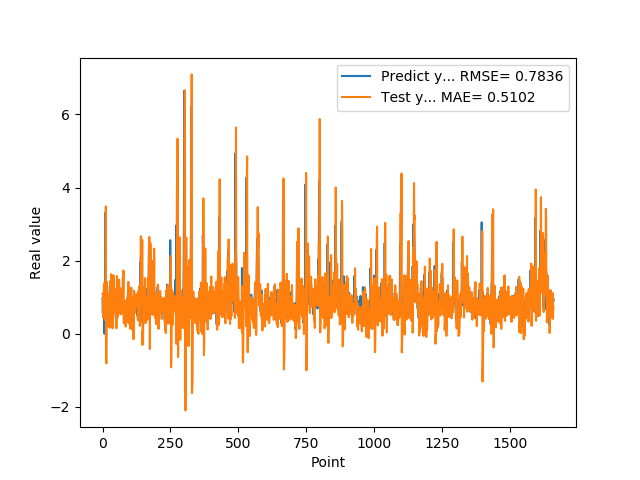

Data behind this chart, as committed beside it:
9.743152856830000763e-01, 1.098041924574897799e+00
5.654720067979999154e-01, 1.101019763226352310e+00
7.307389974590000614e-01, 1.063385370389345219e+00
1.074290990829999792e+00, 4.446422850139587490e-01
9.521890282630000035e-01, 8.234290553569334481e-01
9.879170060160000766e-01, 1.321475408755518499e+00
1.011654973029999960e+00, 1.097908180321129246e+00
0.000000000000000000e+00, 1.137485765558475581e+00
7.643579840659999736e-01, 1.414537496183691845e+00
7.788103222849999119e-01, 3.801512529088416081e-01
3.306220054629999794e+00, 7.631039145415761116e-01
1.055441975589999970e+00, 1.075801463299149274e+00
7.543110251430000801e-01, 3.483439244499549226e+00
7.915459871289999283e-01, -5.283064189943266209e-01
1.409499049189999909e+00, -8.107749759327369521e-01
8.875439763070001042e-01, -6.543623597179605567e-02
6.401469707490000660e-01, 1.417275683860362623e+00
5.082880258560000808e-01, 5.032357182983833166e-01
8.640019893649999450e-01, 1.830683906760150470e-01
5.725920200349999822e-01, 3.134893101193352294e-01
8.469420075419999971e-01, 9.787989140077720807e-01
9.181020259860001032e-01, 6.042122301179202459e-01
7.976629734039999420e-01, 1.021207037708962595e+00
9.608020186419998776e-01, 1.041395699102821037e+00
9.555831551549999192e-01, 8.708650112965812262e-01
3.470349907879999862e-01, 1.116645327276929889e+00
9.546210169789999256e-01, 9.452005871303447160e-01
1.293938040730000072e+00, 1.624674937692003052e-01
5.251880288119999962e-01, 1.205045276905458707e+00
4.773890078070000542e-01, 1.447847458751534200e+00
1.275226235389999907e+00, 2.045499493880839625e-01
8.723750114439999814e-01, 4.471455004640977893e-01
8.355640172959999390e-01, 1.629474202284264983e+00
7.321749925609999377e-01, 9.180684809526167278e-01
7.640249729160000225e-01, 8.689571753818893241e-01
4.072830080990000323e-01, 7.604385830796683843e-01
4.752210080619999610e-01, 6.921098100333004099e-01
8.781340122220000488e-01, 1.498802234325684601e-01
7.414129972460000717e-01, 4.486090332252121726e-01
1.258002042770000051e+00, 1.021938123647793129e+00
1.069700956339999953e+00, 8.185458456333766231e-01
7.274609804150000691e-01, 1.599288837967302035e+00
7.892770171170000459e-01, 1.204459172963131541e+00
6.237750053410000550e-01, 7.200677467305441892e-01
6.914690136910000007e-01, 7.745005635386069676e-01
8.557710051540000640e-01, 5.519016810645236415e-01
7.093830108640000187e-01, 6.854162567477131152e-01
1.014547944070000041e+00, 8.477679598635126101e-01
1.115731000900000103e+00, 7.303833646680228942e-01
4.182830154900000208e-01, 1.202431273108199417e+00
1.002280950550000105e+00, 1.104903048899384066e+00
1.218860983849999968e+00, 1.501983180934411688e-01
1.143296003339999922e+00, 1.196024008322777332e+00
6.528189778330000248e-01, 1.577835082254715360e+00
6.746559739110000731e-01, 1.245402861736979894e+00
6.009536385540000802e-01, 4.474802039651963881e-01
6.694570183749999348e-01, 5.697567465997340763e-01
6.538079977039999990e-01, 5.233027689196371179e-01
7.814120054240000224e-01, 5.330595045555585054e-01
1.206303954120000022e+00, 5.876682532206556342e-01
8.469259738919999725e-01, 9.587162289558220918e-01
... 1,599 more rows
